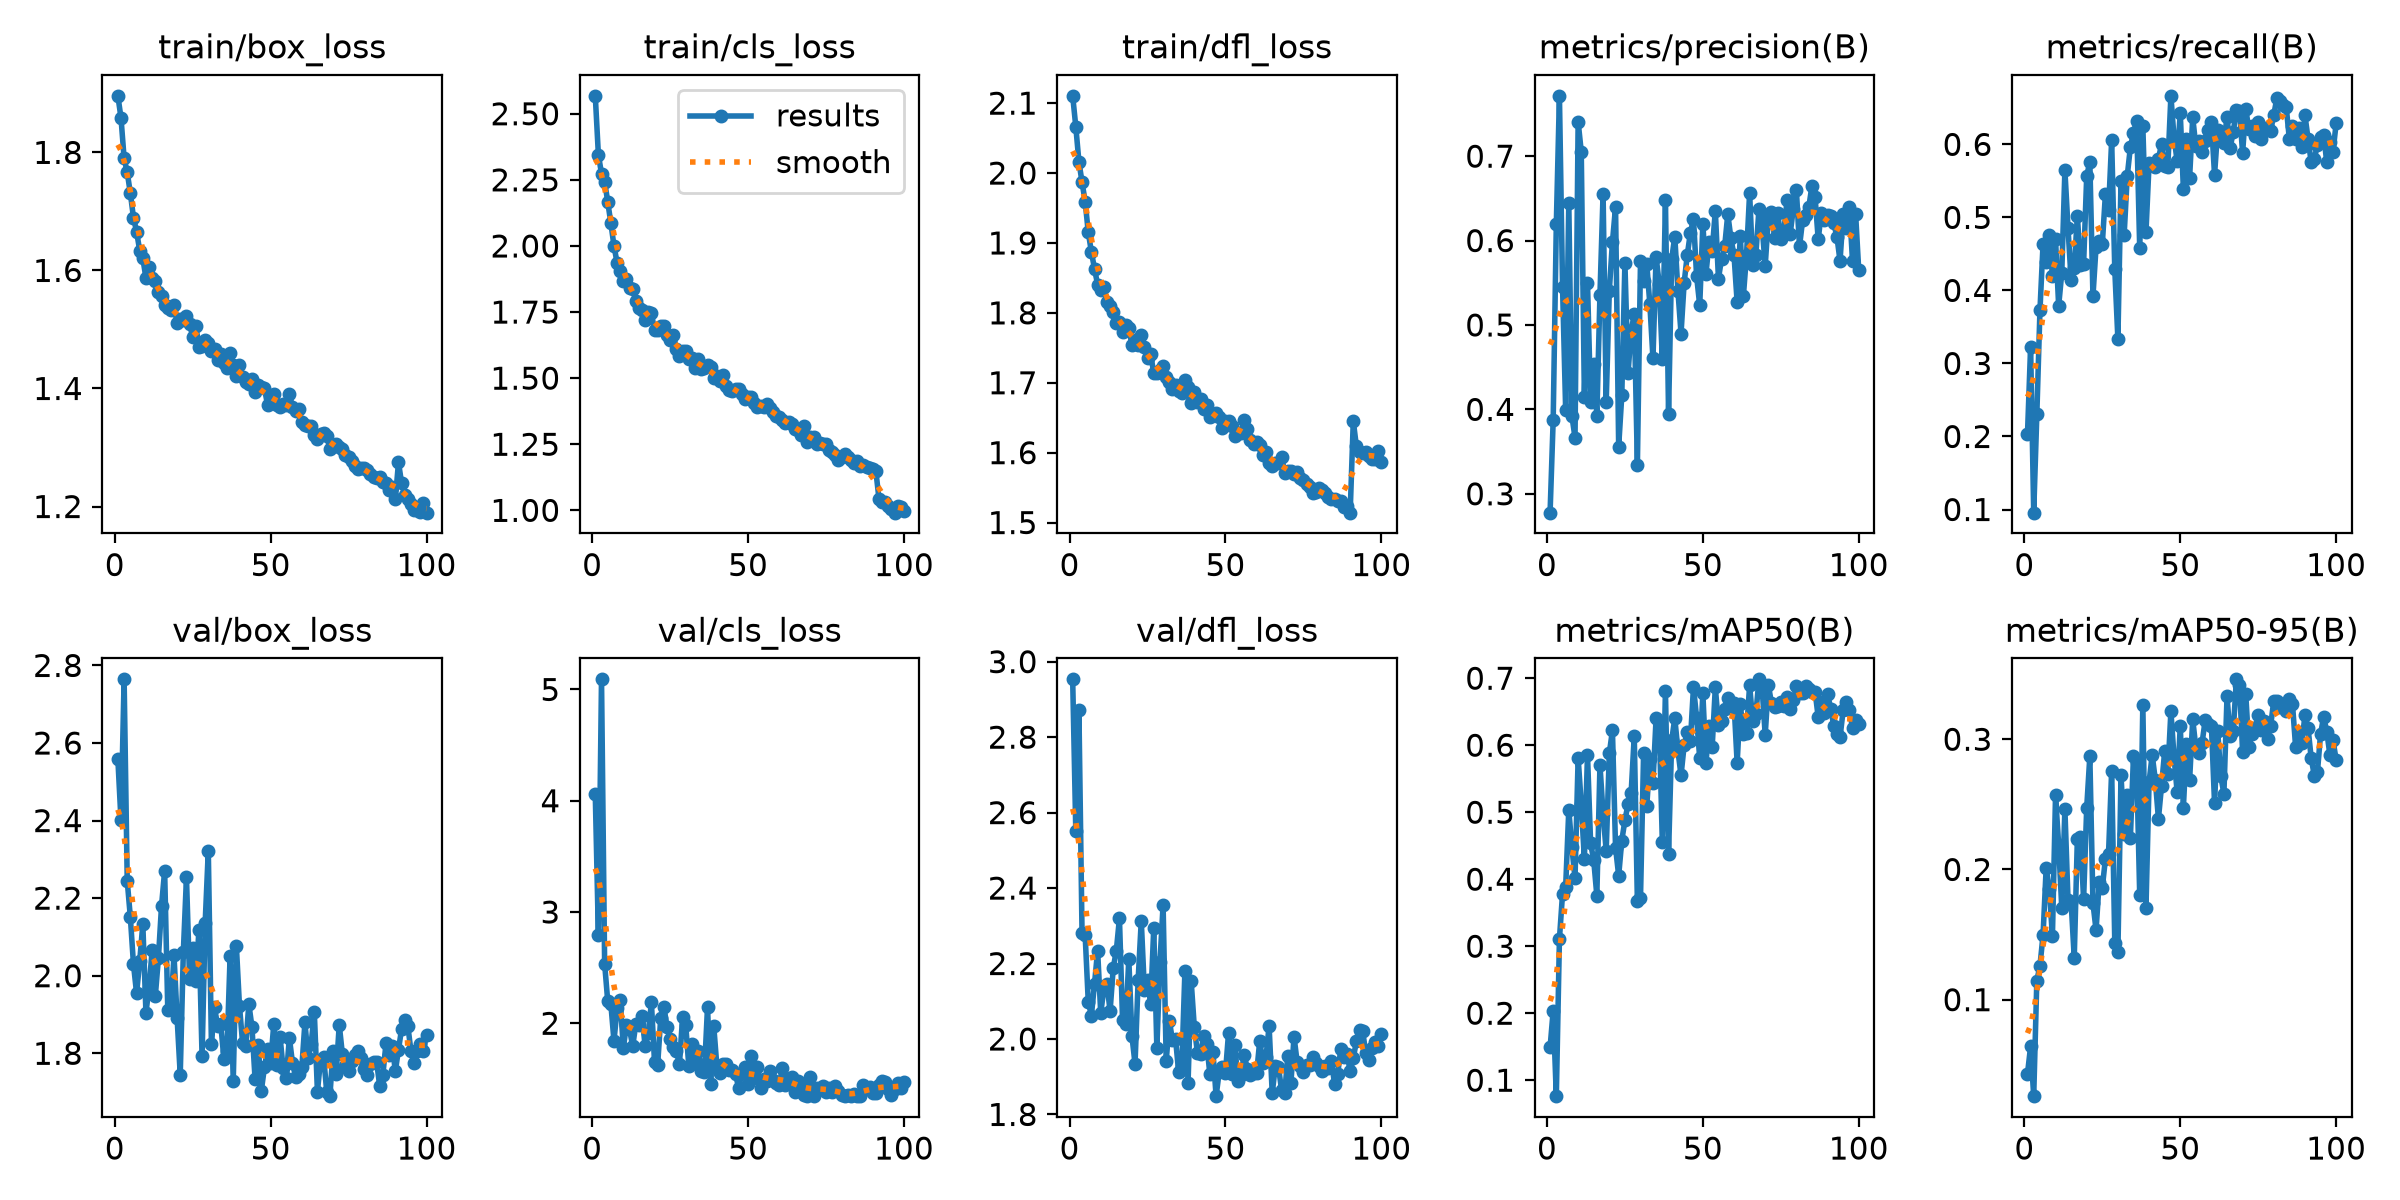

The file beside this chart, header and first rows:
epoch, time, train/box_loss, train/cls_loss, train/dfl_loss, metrics/precision(B), metrics/recall(B), metrics/mAP50(B), metrics/mAP50-95(B), val/box_loss, val/cls_loss, val/dfl_loss, lr/pg0, lr/pg1, lr/pg2
1, 126.8, 1.896, 2.568, 2.11, 0.2776, 0.2027, 0.1489, 0.04301, 2.558, 4.058, 2.953, 0.0003321, 0.0003321, 0.06712
2, 237, 1.858, 2.344, 2.066, 0.388, 0.3225, 0.204, 0.06404, 2.4, 2.79, 2.551, 0.0006653, 0.0006653, 0.03412
3, 345.7, 1.79, 2.274, 2.016, 0.6191, 0.09568, 0.0762, 0.0259, 2.764, 5.091, 2.871, 0.0009979, 0.0009979, 0.001122
4, 453.3, 1.766, 2.244, 1.987, 0.7715, 0.2302, 0.3109, 0.1146, 2.244, 2.535, 2.282, 0.000998, 0.000998, 0.000998
5, 561.9, 1.731, 2.166, 1.959, 0.5451, 0.3725, 0.3784, 0.126, 2.151, 2.197, 2.275, 0.0009965, 0.0009965, 0.0009965
6, 670.2, 1.69, 2.086, 1.915, 0.3993, 0.4639, 0.3886, 0.1497, 2.03, 2.172, 2.099, 0.0009945, 0.0009945, 0.0009945
7, 778.8, 1.666, 2, 1.887, 0.6446, 0.4394, 0.5034, 0.2014, 1.954, 1.84, 2.062, 0.000992, 0.000992, 0.000992
8, 898.7, 1.634, 1.936, 1.863, 0.3922, 0.4758, 0.4474, 0.1849, 2.037, 2.133, 2.146, 0.0009892, 0.0009892, 0.0009892
9, 1137, 1.621, 1.906, 1.84, 0.3665, 0.4201, 0.4018, 0.1487, 2.133, 2.21, 2.234, 0.0009859, 0.0009859, 0.0009859
10, 1331, 1.587, 1.867, 1.833, 0.7408, 0.4699, 0.5811, 0.2569, 1.905, 1.777, 2.068, 0.0009821, 0.0009821, 0.0009821
11, 1439, 1.606, 1.873, 1.838, 0.7053, 0.3787, 0.5122, 0.219, 1.969, 1.983, 2.133, 0.000978, 0.000978, 0.000978
12, 1548, 1.587, 1.841, 1.815, 0.4151, 0.424, 0.4304, 0.1705, 2.067, 1.944, 2.145, 0.0009734, 0.0009734, 0.0009734
13, 1656, 1.582, 1.836, 1.81, 0.5503, 0.5646, 0.5857, 0.2464, 1.947, 1.794, 2.074, 0.0009684, 0.0009684, 0.0009684
14, 1762, 1.564, 1.793, 1.801, 0.4091, 0.4857, 0.4536, 0.1766, 2.045, 1.99, 2.187, 0.000963, 0.000963, 0.000963
15, 1885, 1.556, 1.766, 1.785, 0.4536, 0.4143, 0.4281, 0.175, 2.18, 1.986, 2.234, 0.0009572, 0.0009572, 0.0009572
16, 1993, 1.542, 1.759, 1.788, 0.3923, 0.4303, 0.3756, 0.1321, 2.271, 2.065, 2.32, 0.000951, 0.000951, 0.000951
17, 2110, 1.537, 1.719, 1.773, 0.5361, 0.5022, 0.5706, 0.2237, 1.913, 1.793, 2.05, 0.0009443, 0.0009443, 0.0009443
18, 2218, 1.533, 1.75, 1.783, 0.6557, 0.4346, 0.4971, 0.2252, 1.916, 1.909, 2.039, 0.0009373, 0.0009373, 0.0009373
19, 2325, 1.541, 1.745, 1.779, 0.4088, 0.436, 0.4423, 0.1771, 2.053, 2.187, 2.212, 0.0009299, 0.0009299, 0.0009299
20, 2433, 1.51, 1.683, 1.754, 0.5408, 0.5567, 0.588, 0.2475, 1.891, 1.651, 2.008, 0.0009222, 0.0009222, 0.0009222
21, 2541, 1.518, 1.682, 1.761, 0.5982, 0.576, 0.622, 0.2869, 1.744, 1.624, 1.934, 0.0009141, 0.0009141, 0.0009141
22, 2649, 1.516, 1.696, 1.755, 0.6397, 0.3919, 0.4473, 0.1741, 2.062, 2.05, 2.157, 0.0009056, 0.0009056, 0.0009056
23, 2838, 1.523, 1.697, 1.768, 0.3558, 0.46, 0.4052, 0.1534, 2.253, 2.15, 2.314, 0.0008967, 0.0008967, 0.0008967
24, 3074, 1.51, 1.665, 1.752, 0.4165, 0.4674, 0.4576, 0.1905, 1.99, 1.966, 2.129, 0.0008875, 0.0008875, 0.0008875
25, 3206, 1.487, 1.646, 1.735, 0.5735, 0.4636, 0.4878, 0.1859, 2.071, 1.861, 2.156, 0.000878, 0.000878, 0.000878
26, 3313, 1.505, 1.662, 1.741, 0.4427, 0.5321, 0.5119, 0.2083, 1.986, 1.783, 2.093, 0.0008682, 0.0008682, 0.0008682
27, 3421, 1.47, 1.612, 1.714, 0.4932, 0.5098, 0.5288, 0.2121, 2.118, 1.749, 2.293, 0.000858, 0.000858, 0.000858
28, 3528, 1.471, 1.585, 1.713, 0.5124, 0.6055, 0.6139, 0.2759, 1.792, 1.635, 1.976, 0.0008476, 0.0008476, 0.0008476
29, 3634, 1.483, 1.601, 1.718, 0.3342, 0.4289, 0.3673, 0.1437, 2.137, 2.052, 2.205, 0.0008368, 0.0008368, 0.0008368
30, 3740, 1.477, 1.602, 1.723, 0.5757, 0.3331, 0.3722, 0.1365, 2.323, 1.987, 2.355, 0.0008258, 0.0008258, 0.0008258
31, 3848, 1.464, 1.572, 1.708, 0.5522, 0.5495, 0.5886, 0.2722, 1.825, 1.613, 1.941, 0.0008145, 0.0008145, 0.0008145
32, 3956, 1.466, 1.576, 1.701, 0.5727, 0.4756, 0.5085, 0.227, 1.919, 1.81, 2.049, 0.0008029, 0.0008029, 0.0008029
33, 4063, 1.449, 1.539, 1.692, 0.5246, 0.5567, 0.5793, 0.2575, 1.87, 1.659, 1.997, 0.0007911, 0.0007911, 0.0007911
34, 4170, 1.459, 1.572, 1.697, 0.4605, 0.5961, 0.5442, 0.224, 1.874, 1.753, 2, 0.0007791, 0.0007791, 0.0007791
35, 4277, 1.443, 1.536, 1.689, 0.5808, 0.6158, 0.64, 0.2872, 1.786, 1.572, 1.911, 0.0007668, 0.0007668, 0.0007668
36, 4386, 1.435, 1.54, 1.686, 0.5491, 0.6323, 0.6341, 0.2826, 1.807, 1.564, 1.927, 0.0007543, 0.0007543, 0.0007543
37, 4516, 1.46, 1.551, 1.703, 0.4597, 0.4575, 0.4561, 0.1801, 2.051, 2.145, 2.18, 0.0007416, 0.0007416, 0.0007416
38, 4734, 1.44, 1.54, 1.694, 0.6476, 0.6248, 0.6815, 0.3266, 1.728, 1.452, 1.882, 0.0007287, 0.0007287, 0.0007287
39, 4932, 1.42, 1.5, 1.671, 0.3949, 0.4795, 0.4379, 0.1702, 2.077, 1.975, 2.154, 0.0007157, 0.0007157, 0.0007157
40, 5039, 1.44, 1.508, 1.686, 0.578, 0.5739, 0.6071, 0.2671, 1.922, 1.615, 2.033, 0.0007024, 0.0007024, 0.0007024
41, 5147, 1.419, 1.488, 1.672, 0.6047, 0.572, 0.6403, 0.288, 1.827, 1.55, 1.964, 0.0006891, 0.0006891, 0.0006891
42, 5254, 1.412, 1.511, 1.677, 0.5408, 0.569, 0.5924, 0.2688, 1.818, 1.635, 1.961, 0.0006755, 0.0006755, 0.0006755
43, 5362, 1.408, 1.472, 1.663, 0.4899, 0.5802, 0.5548, 0.2389, 1.927, 1.636, 2.007, 0.0006619, 0.0006619, 0.0006619
44, 5469, 1.417, 1.454, 1.668, 0.5499, 0.6004, 0.5998, 0.2642, 1.868, 1.582, 1.986, 0.0006482, 0.0006482, 0.0006482
45, 5576, 1.394, 1.45, 1.651, 0.5828, 0.5704, 0.6201, 0.2907, 1.734, 1.578, 1.907, 0.0006343, 0.0006343, 0.0006343
46, 5684, 1.406, 1.459, 1.654, 0.6092, 0.5685, 0.6062, 0.2734, 1.821, 1.543, 1.965, 0.0006204, 0.0006204, 0.0006204
47, 5791, 1.402, 1.458, 1.656, 0.6258, 0.6664, 0.6871, 0.3216, 1.703, 1.414, 1.848, 0.0006064, 0.0006064, 0.0006064
48, 5899, 1.4, 1.44, 1.65, 0.5576, 0.6092, 0.6405, 0.2866, 1.763, 1.555, 1.913, 0.0005923, 0.0005923, 0.0005923
49, 6007, 1.373, 1.42, 1.636, 0.5232, 0.5772, 0.5805, 0.2597, 1.811, 1.611, 1.925, 0.0005783, 0.0005783, 0.0005783
50, 6114, 1.383, 1.429, 1.645, 0.6195, 0.6435, 0.6776, 0.3105, 1.776, 1.453, 1.91, 0.0005641, 0.0005641, 0.0005641
51, 6221, 1.391, 1.43, 1.646, 0.5607, 0.5391, 0.5742, 0.2474, 1.874, 1.704, 2.017, 0.00055, 0.00055, 0.00055
52, 6398, 1.372, 1.405, 1.637, 0.5979, 0.6073, 0.628, 0.2963, 1.77, 1.508, 1.908, 0.0005359, 0.0005359, 0.0005359
53, 6585, 1.368, 1.389, 1.624, 0.5882, 0.5545, 0.5979, 0.2687, 1.843, 1.608, 1.983, 0.0005217, 0.0005217, 0.0005217
54, 6759, 1.374, 1.396, 1.628, 0.6354, 0.637, 0.6863, 0.3153, 1.761, 1.415, 1.89, 0.0005077, 0.0005077, 0.0005077
55, 6867, 1.371, 1.392, 1.628, 0.5548, 0.5972, 0.6307, 0.2937, 1.736, 1.502, 1.905, 0.0004936, 0.0004936, 0.0004936
56, 6975, 1.391, 1.4, 1.647, 0.5785, 0.6046, 0.6364, 0.2896, 1.84, 1.478, 1.958, 0.0004796, 0.0004796, 0.0004796
57, 7082, 1.368, 1.389, 1.634, 0.5933, 0.5902, 0.6537, 0.2972, 1.775, 1.566, 1.922, 0.0004657, 0.0004657, 0.0004657
58, 7189, 1.361, 1.373, 1.618, 0.6313, 0.605, 0.6699, 0.3147, 1.739, 1.489, 1.904, 0.0004518, 0.0004518, 0.0004518
59, 7296, 1.366, 1.355, 1.612, 0.6027, 0.6198, 0.6567, 0.3117, 1.747, 1.465, 1.91, 0.0004381, 0.0004381, 0.0004381
60, 7404, 1.342, 1.355, 1.615, 0.5825, 0.6305, 0.6625, 0.3102, 1.764, 1.447, 1.909, 0.0004245, 0.0004245, 0.0004245
... 40 more rows
